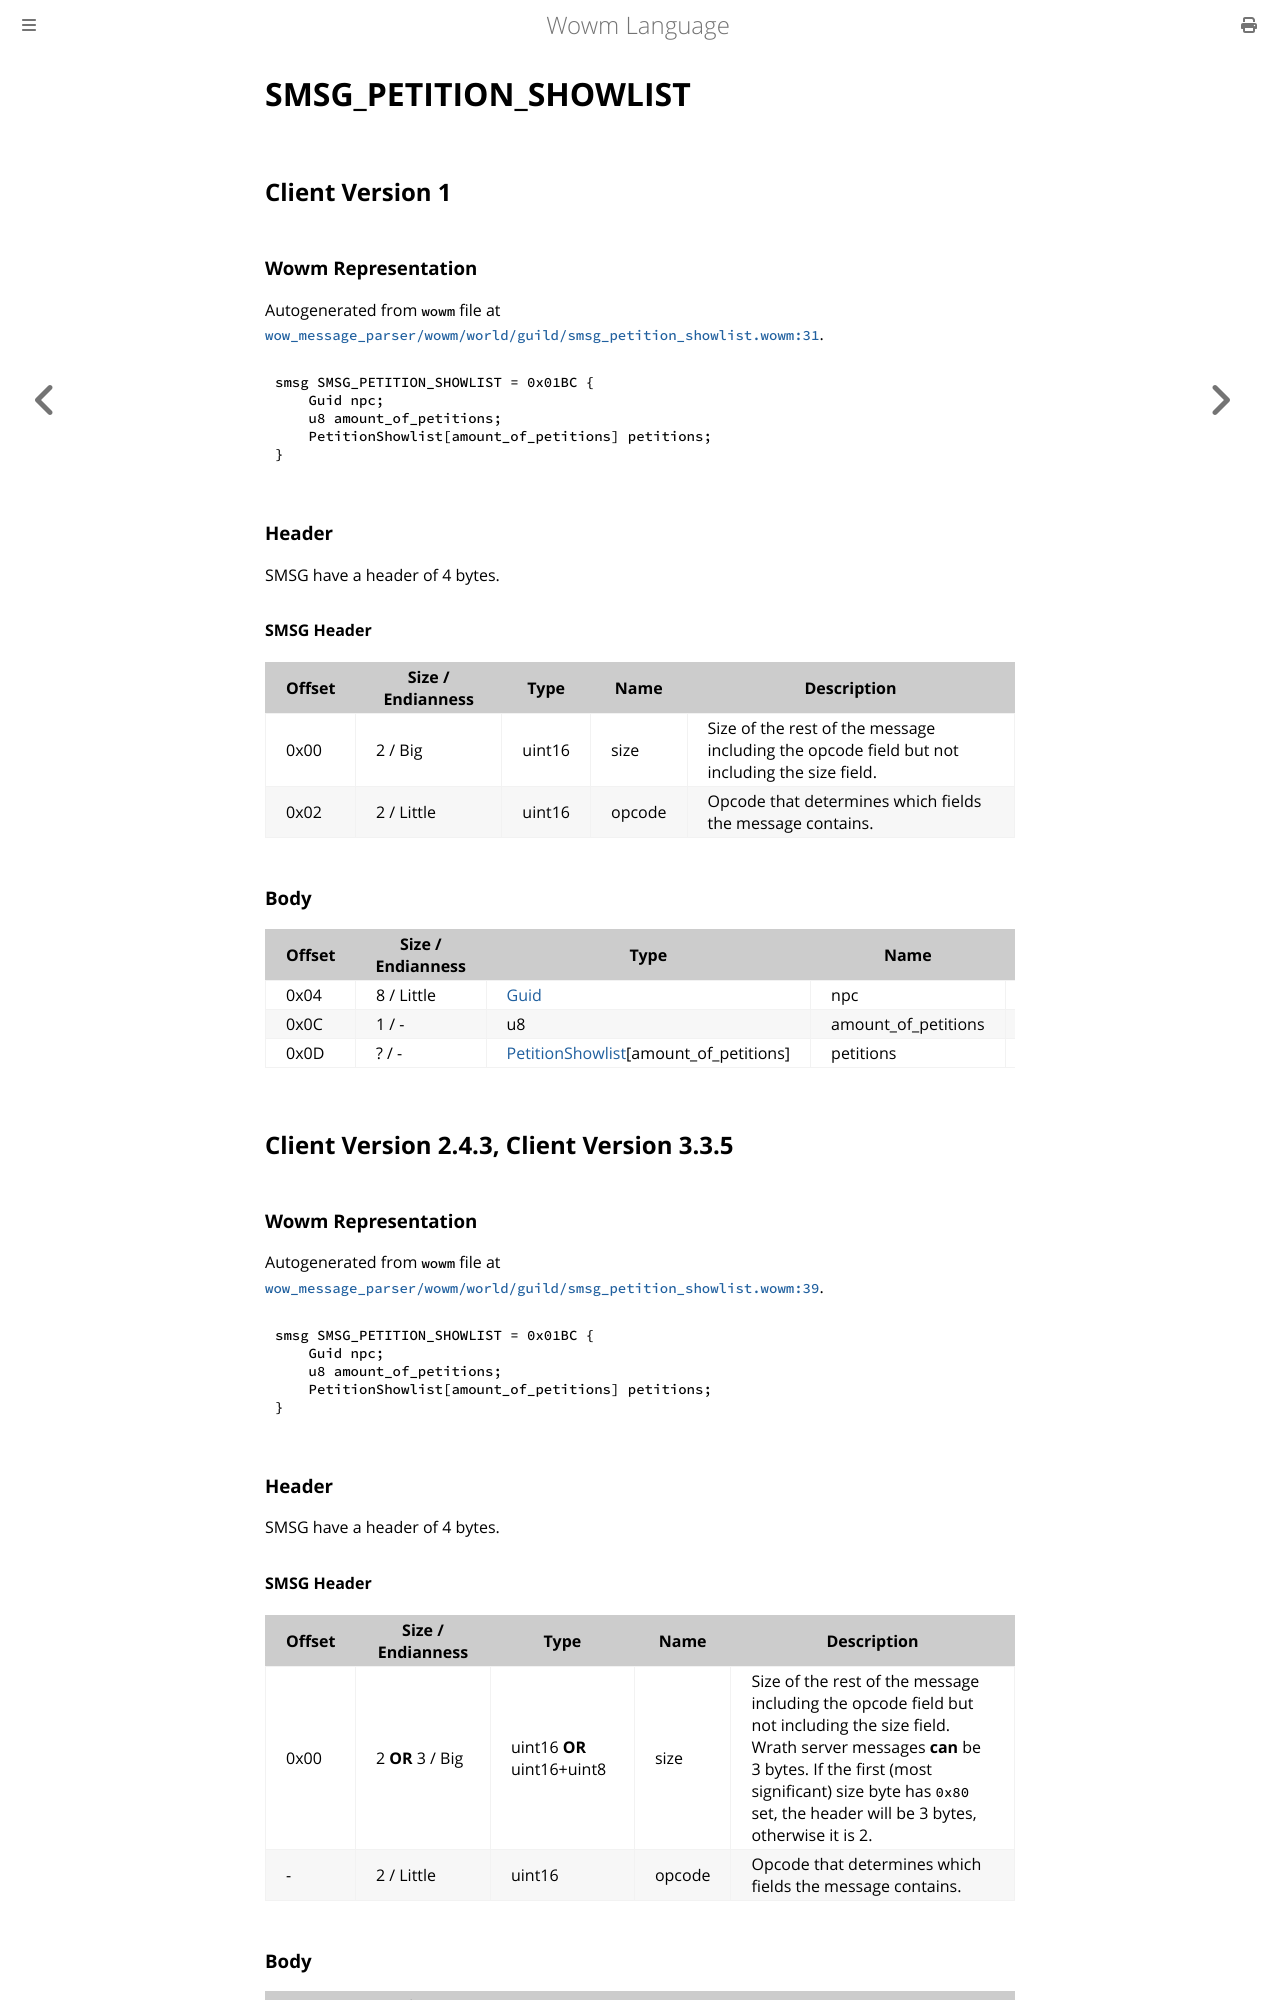

repository: gtker/wow_messages · page: docs/smsg_petition_showlist.html · generator: mdbook

# SMSG_PETITION_SHOWLIST

## Client Version 1

### Wowm Representation

Autogenerated from `wowm` file at [`wow_message_parser/wowm/world/guild/smsg_petition_showlist.wowm:31`](https://github.com/gtker/wow_messages/tree/main/wow_message_parser/wowm/world/guild/smsg_petition_showlist.wowm#L31).
```rust,ignore
smsg SMSG_PETITION_SHOWLIST = 0x01BC {
    Guid npc;
    u8 amount_of_petitions;
    PetitionShowlist[amount_of_petitions] petitions;
}
```
### Header

SMSG have a header of 4 bytes.

#### SMSG Header

| Offset | Size / Endianness | Type   | Name   | Description |
| ------ | ----------------- | ------ | ------ | ----------- |
| 0x00   | 2 / Big           | uint16 | size   | Size of the rest of the message including the opcode field but not including the size field.|
| 0x02   | 2 / Little        | uint16 | opcode | Opcode that determines which fields the message contains.|

### Body

| Offset | Size / Endianness | Type | Name | Comment |
| ------ | ----------------- | ---- | ---- | ------- |
| 0x04 | 8 / Little | [Guid](../types/packed-guid.md) | npc |  |
| 0x0C | 1 / - | u8 | amount_of_petitions |  |
| 0x0D | ? / - | [PetitionShowlist](petitionshowlist.md)[amount_of_petitions] | petitions |  |

## Client Version 2.4.3, Client Version 3.3.5

### Wowm Representation

Autogenerated from `wowm` file at [`wow_message_parser/wowm/world/guild/smsg_petition_showlist.wowm:39`](https://github.com/gtker/wow_messages/tree/main/wow_message_parser/wowm/world/guild/smsg_petition_showlist.wowm#L39).
```rust,ignore
smsg SMSG_PETITION_SHOWLIST = 0x01BC {
    Guid npc;
    u8 amount_of_petitions;
    PetitionShowlist[amount_of_petitions] petitions;
}
```
### Header

SMSG have a header of 4 bytes.

#### SMSG Header

| Offset | Size / Endianness | Type   | Name   | Description |
| ------ | ----------------- | ------ | ------ | ----------- |
| 0x00   | 2 **OR** 3 / Big           | uint16 **OR** uint16+uint8 | size | Size of the rest of the message including the opcode field but not including the size field. Wrath server messages **can** be 3 bytes. If the first (most significant) size byte has `0x80` set, the header will be 3 bytes, otherwise it is 2.|
| -      | 2 / Little| uint16 | opcode | Opcode that determines which fields the message contains. |
